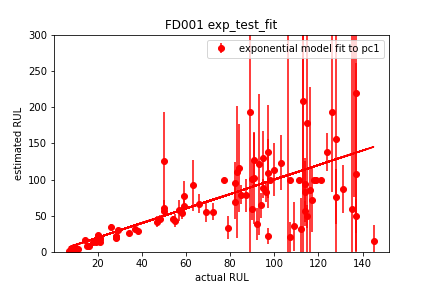

The table this chart was drawn from, first rows:
unit, k, y0, RUL, kstd, ystd, RULstd
1, 0.07046, -3.67, 32.21, 0.09787, 0.6682, 42.31
2, 0.02, -0.8608, 100.0, 0.0, 0.0, 0.0
3, 0.01829, -0.6894, 54.65, 0.004399, 0.3078, 12.99
4, 0.01773, -1.639, 69.27, 0.00692, 0.5078, 24.06
5, 0.01284, -1.804, 101.9, 0.01053, 1.276, 63.69
6, 0.01443, -1.457, 120.8, 0.01395, 0.8486, 97.55
7, 0.01204, -5.243, 127.4, 0.003929, 0.4182, 37.19
8, 0.009002, -2.512, 129.6, 0.003187, 0.6182, 37.02
9, 0.02, -0.0464, 100.0, 0.0, 0.0, 0.0
10, 0.01378, -4.872, 82.16, 0.002237, 0.2378, 13.71
11, 0.07185, 0.5901, 22.62, 0.02842, 0.1053, 10.96
12, 0.00995, -5.099, 138.3, 0.002049, 0.2819, 26.55
13, 0.0125, -5.028, 87.93, 0.001836, 0.2401, 12.88
14, 0.1058, 0.5203, 20.33, 0.09836, 0.1696, 21.46
15, 0.01431, -5.108, 110.9, 0.01568, 1.831, 90.98
16, 0.01597, -4.42, 115.6, 0.009506, 0.5469, 60.72
17, 0.01488, -5.034, 57.22, 0.001828, 0.2557, 7.339
18, 0.02582, -4.549, 22.5, 0.002614, 0.2015, 3.188
19, 0.01779, -4.705, 78.23, 0.005269, 0.3559, 22.5
20, 0.0199, -3.174, 8.427, 0.001086, 0.1396, 1.417
21, 0.0288, -4.175, 57.37, 0.006607, 0.1267, 14.9
22, 0.09809, -1.055, 540.4, inf, inf, inf
23, 0.007681, -6.225, 207.8, 0.006376, 1.551, 125.8
24, 0.02012, -5.429, 23.62, 0.001149, 0.1258, 2.153
25, 0.1543, -2.683, 15.85, 0.1767, 0.1553, 21.41
26, 0.02, -3.576, 100.0, 0.0, 0.0, 0.0
27, 0.01726, -5.021, 66.79, 0.003504, 0.3159, 13.42
28, 0.01151, -1.893, 138.6, 0.006019, 0.4953, 63.68
29, 0.01407, -3.804, 100.6, 0.003515, 0.2735, 24.38
30, 0.02734, -0.5258, 49.33, 0.007765, 0.1624, 16.06
31, 0.01711, -4.2, 3.777, 0.0007786, 0.1513, 1.107
32, 0.02146, -5.666, 45.6, 0.002437, 0.1794, 5.861
33, 0.004951, -0.5233, 394.8, 0.1859, 42.33, 9102
34, 0.0182, -5.734, 1.92, 0.0006676, 0.1298, 0.8681
35, 0.01773, -0.4263, 4.388, 0.001274, 0.1595, 1.785
36, 0.02215, 0.07873, 14.35, 0.002485, 0.2231, 2.659
37, 0.02562, -5.021, 18.4, 0.002016, 0.1972, 2.099
38, 0.008383, -0.6134, 125.5, 0.006528, 1.517, 67.5
39, 0.08078, -3.991, 455, inf, inf, inf
40, 0.02379, 0.3066, 19.41, 0.003014, 0.1911, 3.638
41, 0.02978, -4.764, 14, 0.002077, 0.1572, 1.657
42, 0.0235, -4.973, 5.433, 0.001186, 0.1547, 1.054
43, 0.01432, -2.854, 63.51, 0.002295, 0.2639, 10.51
44, 0.06172, -1.872, 35.53, 0.05656, 0.2911, 33.99
45, 0.02272, -0.582, 56.07, 0.00544, 0.1653, 14.98
46, 0.01888, -2.168, 41.47, 0.003056, 0.2591, 7.583
47, 0.07646, 0.8006, 58.76, 0.7168, 0.1447, 587.2
48, 0.05212, -1.787, 38.35, 0.02771, 0.1732, 22.38
49, 0.01233, -5.13, 13.84, 0.0004381, 0.1044, 1.507
50, 0.05332, -3.389, 33.42, 0.02292, 0.2058, 15.89
51, 0.01621, -2.409, 93.15, 0.005924, 0.3302, 32.57
52, 0.02011, -6.011, 29.69, 0.001313, 0.131, 2.808
53, 0.01939, -3.59, 34.07, 0.001741, 0.1635, 3.91
54, 0.01651, -6.055, 108.4, 0.007927, 0.4906, 47.24
55, 0.007749, -4.341, 219.5, 0.01077, 2.15, 218
56, 0.02055, 0.05704, 8.47, 0.002213, 0.2478, 2.225
57, 0.0086, -2.656, 123.2, 0.003446, 0.8275, 38.3
58, 0.0162, -3.827, 32.27, 0.001354, 0.1953, 3.539
59, 0.02408, -5.114, 82.98, 0.01451, 0.4248, 47.22
60, 0.01135, -2.503, 113.3, 0.004323, 0.5511, 36.55
... 40 more rows
